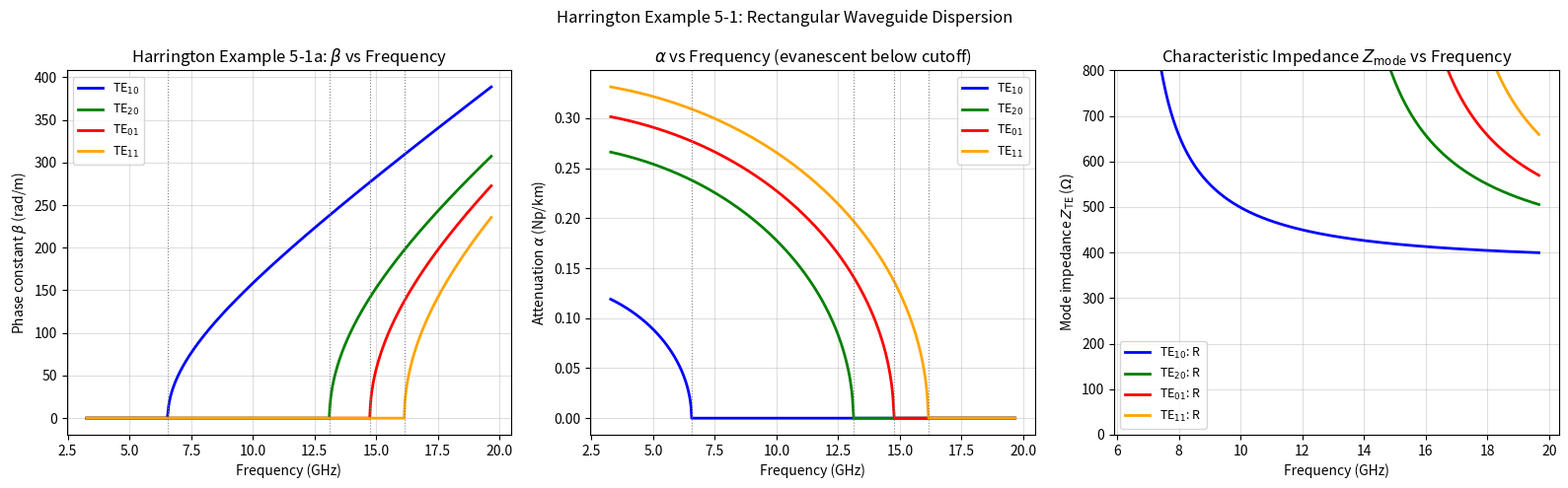

Python code for this plot: (Note: this script raises an exception after producing the figure.)
#!/usr/bin/env python3
"""
Harrington Chapter 5: Rectangular Waveguides and Cavities

Example 5-1: TE_mn Rectangular Waveguide Dispersion
Example 5-2: Rectangular Cavity Resonator (TE_101 mode)

Physical constants from scipy.constants:
    c        : speed of light in vacuum
    epsilon_0: permittivity of free space
    mu_0     : permeability of free space
"""

import numpy as np
import matplotlib.pyplot as plt
from scipy.constants import c as c_light, epsilon_0, mu_0, pi

eta_0 = np.sqrt(mu_0 / epsilon_0)   # ~377 ohm


# =============================================================================
# Example 5-1: TE_mn Rectangular Waveguide Dispersion
#   Table 2-4 (Harrington)
#   Cutoff: k_c = sqrt((m*pi/a)^2 + (n*pi/b)^2)
#   Propagation: beta = sqrt(k^2 - k_c^2)   for f > f_c
#   Attenuation (evanescent): alpha = sqrt(k_c^2 - k^2)  for f < f_c
#   Z_mode = eta / sqrt(1 - (f_c/f)^2)   (TE modes)
# =============================================================================

def example_5_1_waveguide_dispersion():
    print("\n  [Example 5-1: Rectangular Waveguide Dispersion]")

    # Standard WR-90 waveguide dimensions
    a_wg = 22.86e-3   # inner broad dimension (m)
    b_wg = 10.16e-3   # inner narrow dimension (m)
    print(f"  WR-90 waveguide: a={a_wg*1e3:.2f} mm, b={b_wg*1e3:.2f} mm")

    modes = [(1, 0), (2, 0), (0, 1), (1, 1)]
    mode_labels = ['TE$_{10}$', 'TE$_{20}$', 'TE$_{01}$', 'TE$_{11}$']
    colors = ['blue', 'green', 'red', 'orange']

    f_c = {}
    for m, n in modes:
        k_c_val = np.sqrt((m*pi/a_wg)**2 + (n*pi/b_wg)**2)
        f_c[(m, n)] = (c_light / (2*pi)) * k_c_val
        print(f"  Mode TE_{m}{n}: f_c = {f_c[(m,n)]/1e9:.3f} GHz,  lambda_c = {2*pi/k_c_val*1e3:.2f} mm")

    # Frequency range: 0.5*f_c(TE10) to 3*f_c(TE10)
    f_min = 0.5 * f_c[(1, 0)]
    f_max = 3.0 * f_c[(1, 0)]
    f_vals = np.linspace(f_min, f_max, 600)

    fig, axes = plt.subplots(1, 3, figsize=(16, 5))

    for (m, n), label, col in zip(modes, mode_labels, colors):
        k_c_val = np.sqrt((m*pi/a_wg)**2 + (n*pi/b_wg)**2)
        k_vals = 2*pi*f_vals / c_light
        beta = np.sqrt(np.maximum(k_vals**2 - k_c_val**2, 0.0))
        alpha = np.sqrt(np.maximum(k_c_val**2 - k_vals**2, 0.0))

        ratio = f_c[(m, n)] / f_vals
        Z_mode = eta_0 / np.sqrt(np.maximum(1 - ratio**2, 0.0) + 0j)
        Z_mode_real = np.where(ratio < 1, np.real(Z_mode), np.nan)
        Z_mode_imag = np.where(ratio < 1, np.imag(Z_mode), 0.0)

        axes[0].plot(f_vals/1e9, beta, color=col, lw=2, label=label)
        axes[1].plot(f_vals/1e9, alpha * 1e-3, color=col, lw=2, label=label)
        axes[2].plot(f_vals/1e9, Z_mode_real, color=col, lw=2, label=f'{label}: R')

    for (m, n), label in zip(modes, mode_labels):
        fc = f_c[(m, n)]
        for ax in axes[:2]:
            ax.axvline(x=fc/1e9, color='gray', ls=':', lw=0.8)

    axes[0].set_xlabel('Frequency (GHz)')
    axes[0].set_ylabel(r'Phase constant $\beta$ (rad/m)')
    axes[0].set_title(r'Harrington Example 5-1a: $\beta$ vs Frequency')
    axes[0].legend(fontsize=9); axes[0].grid(True, alpha=0.4)

    axes[1].set_xlabel('Frequency (GHz)')
    axes[1].set_ylabel(r'Attenuation $\alpha$ (Np/km)')
    axes[1].set_title(r'$\alpha$ vs Frequency (evanescent below cutoff)')
    axes[1].legend(fontsize=9); axes[1].grid(True, alpha=0.4)

    axes[2].set_xlabel('Frequency (GHz)')
    axes[2].set_ylabel(r"Mode impedance $Z_{\mathrm{TE}}$ ($\Omega$)")
    axes[2].set_title(r"Characteristic Impedance $Z_{\mathrm{mode}}$ vs Frequency")
    axes[2].legend(fontsize=9); axes[2].grid(True, alpha=0.4)
    axes[2].set_ylim(0, 800)

    plt.suptitle('Harrington Example 5-1: Rectangular Waveguide Dispersion', fontsize=12)
    plt.tight_layout()
    path = '/home/ubuntu/.openclaw/workspace/textbooks/harrington/code/fig_5_1_waveguide_dispersion.png'
    plt.savefig(path, dpi=150)
    plt.close()
    print(f"  [Saved] fig_5_1_waveguide_dispersion.png")

    print(f"\n  [TE_10 guide wavelength vs frequency]")
    for f in [8e9, 10e9, 12e9, 15e9]:
        m, n = 1, 0
        k_c_val = np.sqrt((m*pi/a_wg)**2 + (n*pi/b_wg)**2)
        k_wg = 2*pi*f / c_light
        if k_wg > k_c_val:
            beta_f = np.sqrt(k_wg**2 - k_c_val**2)
            lambda_g = 2*pi / beta_f
            v_p = f / beta_f
            print(f"  f={f/1e9:.1f} GHz: lambda_g={lambda_g*1e3:.2f} mm,  v_p={v_p/c_light:.4f} c")


# =============================================================================
# Example 5-2: Rectangular Cavity Resonator
#   TE_mnp modes: f_mnp = (c/2) * sqrt((m/a)^2 + (n/b)^2 + (p/c)^2)
#   Dominant TE_101 mode when a > b, c > b  (a is widest)
# =============================================================================

def example_5_2_rectangular_cavity():
    print("\n  [Example 5-2: Rectangular Cavity Resonator]")

    a_cav = 30e-3   # m (x dimension)
    b_cav = 30e-3   # m (y dimension)
    c_cav = 30e-3   # m (z dimension)

    print(f"  Cubic cavity: a=b=c={a_cav*1e3:.1f} mm")

    # TE modes: at least one of m,n >= 1, p >= 1
    # (m=0, n=0, p>0 are TM modes; p=0, m>0 or n>0 are TE with k_z=0)
    modes_cavity = []
    for m in range(0, 4):
        for n in range(1, 4):    # n >= 1 for TE (from boundary: sin(n*pi*y/b))
            for p in range(1, 4):
                # TE mode: E_z = 0, H_z present
                # From boundary: sin terms require m>0 or n>0
                if m == 0 and n == 0:
                    continue
                k_sq = (m*pi/a_cav)**2 + (n*pi/b_cav)**2 + (p*pi/c_cav)**2
                f_res = (c_light / 2) * np.sqrt(k_sq)
                modes_cavity.append((m, n, p, f_res))

    modes_cavity.sort(key=lambda x: x[3])
    print("\n  First 10 resonant frequencies (TE_mnp modes):")
    for m, n, p, f in modes_cavity[:10]:
        print(f"  TE_{m}{n}{p}: f_res = {f/1e9:.4f} GHz")

    # TE_101 resonant frequency
    f_101_list = [f for m, n, p, f in modes_cavity if (m, n, p) == (1, 0, 1)]
    if f_101_list:
        f_101 = f_101_list[0]
    else:
        # compute directly
        m, n, p = 1, 0, 1
        k_sq = (m*pi/a_cav)**2 + (n*pi/b_cav)**2 + (p*pi/c_cav)**2
        f_101 = (c_light / 2) * np.sqrt(k_sq)
    print(f"\n  TE_101 mode: f_res = {f_101/1e9:.4f} GHz")

    # Q for copper cavity (Eq. 2-103)
    sigma_cu = 5.8e7
    delta_s = np.sqrt(1.0 / (pi * f_101 * mu_0 * sigma_cu))
    Q_cubic = 1.07e6 / (f_101/1e9)**0.5
    print(f"  Skin depth at {f_101/1e9:.2f} GHz: delta_s = {delta_s*1e6:.4f} µm")
    print(f"  TE_101 Q (copper, ideal cubic): ~{Q_cubic:.0f}")

    # ---- Field pattern for TE_101 ----
    m, n, p = 1, 0, 1
    x = np.linspace(0, a_cav, 80)
    z = np.linspace(0, c_cav, 80)
    X, Z = np.meshgrid(x, z)

    # E_y field: E_y = E_0 * sin(m*pi*x/a) * sin(p*pi*z/c)
    E_y = np.sin(m * pi * X / a_cav) * np.sin(p * pi * Z / c_cav)
    # H_x from Maxwell: H_x ~ -(p*pi/c) * cos(m*pi*x/a) * sin(p*pi*z/c)
    H_x = -(p * pi / c_cav) * np.cos(m * pi * X / a_cav) * np.sin(p * pi * Z / c_cav)
    # H_z from Maxwell: H_z ~ -(m*pi/a) * sin(m*pi*x/a) * cos(p*pi*z/c)
    H_z = -(m * pi / a_cav) * np.sin(m * pi * X / a_cav) * np.cos(p * pi * Z / c_cav)

    fig, axes = plt.subplots(1, 3, figsize=(14, 4.5))

    for ax, field, title, label in [
        (axes[0], E_y, rf'TE$_{{101}}$: $E_y$ pattern at $f$={f_101/1e9:.2f} GHz', r'$E_y/E_0$'),
        (axes[1], H_x, rf'TE$_{{101}}$: $H_x$ pattern', r'$H_x/H_0$'),
        (axes[2], H_z, rf'TE$_{{101}}$: $H_z$ pattern', r'$H_z/H_0$'),
    ]:
        im = ax.contourf(X*1e3, Z*1e3, field, levels=20, cmap='RdBu')
        ax.set_xlabel(r'x (mm)'); ax.set_ylabel('z (mm)')
        ax.set_title(title)
        ax.set_aspect('equal')
        plt.colorbar(im, ax=ax, label=label)

    plt.suptitle('Harrington Example 5-2: TE_101 Cavity Field Pattern', fontsize=11)
    plt.tight_layout()
    path = '/home/ubuntu/.openclaw/workspace/textbooks/harrington/code/fig_5_2_cavity_field_pattern.png'
    plt.savefig(path, dpi=150)
    plt.close()
    print(f"  [Saved] fig_5_2_cavity_field_pattern.png")

    # Q vs frequency for different metals
    f_range = np.linspace(1e9, 30e9, 300)
    Q_range = 1.07e6 / (f_range/1e9)**0.5

    fig, ax = plt.subplots(figsize=(8, 5))
    ax.loglog(f_range/1e9, Q_range, 'b-', lw=2, label='Copper (ideal)')
    ax.set_xlabel('Frequency (GHz)')
    ax.set_ylabel('Quality factor $Q$')
    ax.set_title('Harrington Example 5-2b: Cavity Q vs Frequency\n'
                 r'$Q = 1.07\times10^6/\sqrt{f_{\mathrm{GHz}}}$ (copper, air-filled)')
    ax.grid(True, alpha=0.4, which='both')
    ax.legend()
    plt.tight_layout()
    path = '/home/ubuntu/.openclaw/workspace/textbooks/harrington/code/fig_5_2_cavity_Q.png'
    plt.savefig(path, dpi=150)
    plt.close()
    print(f"  [Saved] fig_5_2_cavity_Q.png")


if __name__ == '__main__':
    print("=== Harrington Ch5: Rectangular Waveguides and Cavities ===")
    example_5_1_waveguide_dispersion()
    example_5_2_rectangular_cavity()
    print("\n  All Chapter 5 examples complete.")
